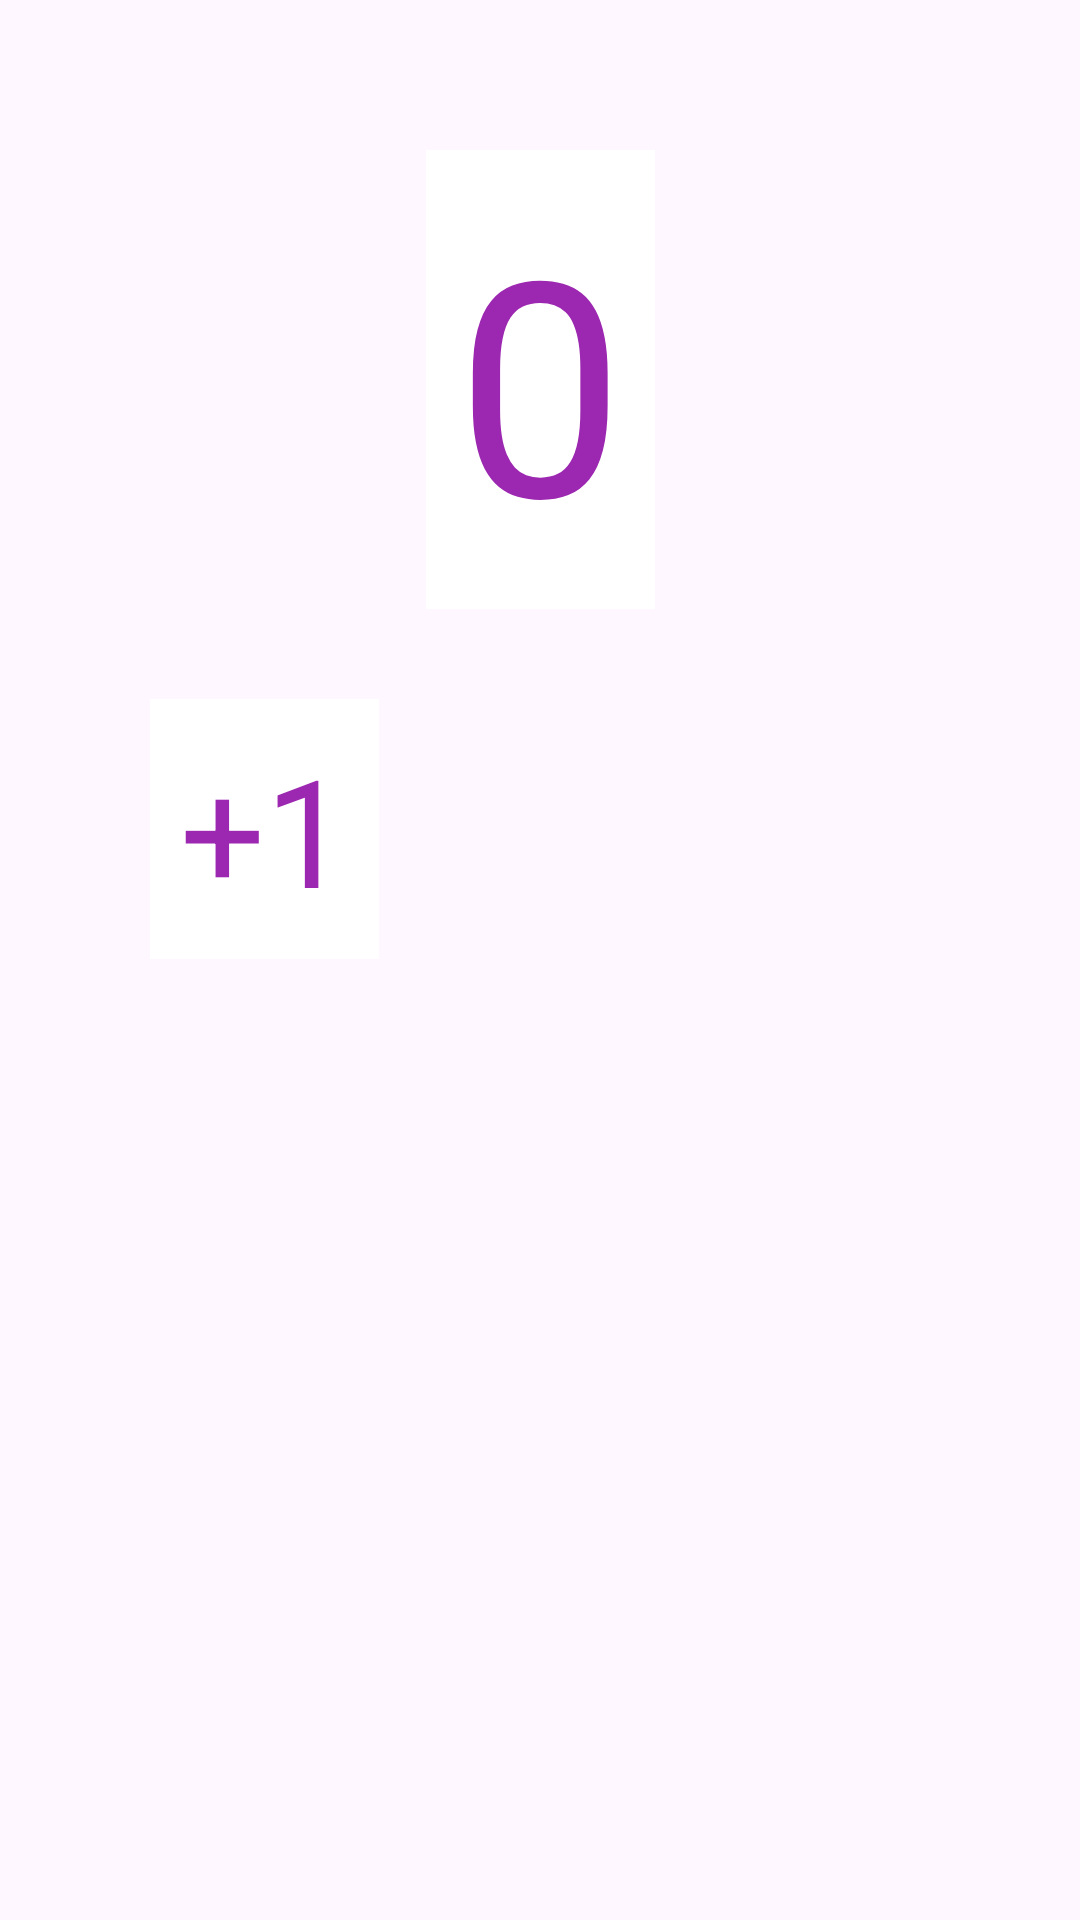

The Android layout XML behind this screen, and the referenced resources:
<!-- AndroidManifest.xml: application theme Theme.KOTLIN_DZ_5_MONTH3 -->
<!-- res/layout/fragment_zero.xml -->
<?xml version="1.0" encoding="utf-8"?>
<androidx.constraintlayout.widget.ConstraintLayout xmlns:android="http://schemas.android.com/apk/res/android"
    xmlns:app="http://schemas.android.com/apk/res-auto"
    xmlns:tools="http://schemas.android.com/tools"
    android:layout_width="match_parent"
    android:layout_height="match_parent"
    android:background="@drawable/img"
    tools:context=".ZeroFragment">


    <TextView
        android:id="@+id/tv_zero"
        android:layout_width="wrap_content"
        android:layout_height="wrap_content"
        android:layout_marginTop="50dp"
        android:background="@color/white"
        android:padding="10dp"
        android:text="@string/zero"
        android:textColor="@color/violet"
        android:textSize="100sp"
        app:layout_constraintEnd_toEndOf="parent"
        app:layout_constraintStart_toStartOf="parent"
        app:layout_constraintTop_toTopOf="parent" />

    <LinearLayout
        android:layout_width="match_parent"
        android:layout_height="wrap_content"
        android:orientation="horizontal"
        app:layout_constraintTop_toBottomOf="@+id/tv_zero">

        <TextView
            android:id="@+id/tv_plus"
            android:layout_width="wrap_content"
            android:layout_height="wrap_content"
            android:layout_marginStart="50dp"
            android:layout_marginTop="30dp"
            android:background="@color/white"
            android:padding="10dp"
            android:text="+1"
            android:textColor="@color/violet"
            android:textSize="50sp"
            app:layout_constraintEnd_toEndOf="parent"
            app:layout_constraintStart_toStartOf="parent"
            app:layout_constraintTop_toBottomOf="@+id/tv_zero" />

        <TextView
            android:id="@+id/tv_minus"
            android:layout_width="wrap_content"
            android:layout_height="wrap_content"
            android:layout_marginStart="170dp"
            android:layout_marginTop="30dp"
            android:background="@color/white"
            android:padding="10dp"
            android:text="-1"
            android:textColor="@color/violet"
            android:textSize="50sp"
            android:visibility="invisible"
            app:layout_constraintEnd_toEndOf="parent"
            app:layout_constraintStart_toStartOf="parent"
            app:layout_constraintTop_toBottomOf="@+id/tv_zero" />
    </LinearLayout>

</androidx.constraintlayout.widget.ConstraintLayout>
<!-- resources referenced by this layout -->
<resources>
  <color name="violet">#9C27B0</color>
  <color name="white">#FFFFFFFF</color>
  <string name="zero">0</string>
  <style name="Theme.KOTLIN_DZ_5_MONTH3" parent="Base.Theme.KOTLIN_DZ_5_MONTH3" />
  <style name="Base.Theme.KOTLIN_DZ_5_MONTH3" parent="Theme.Material3.DayNight.NoActionBar">
          
          
      </style>
</resources>
